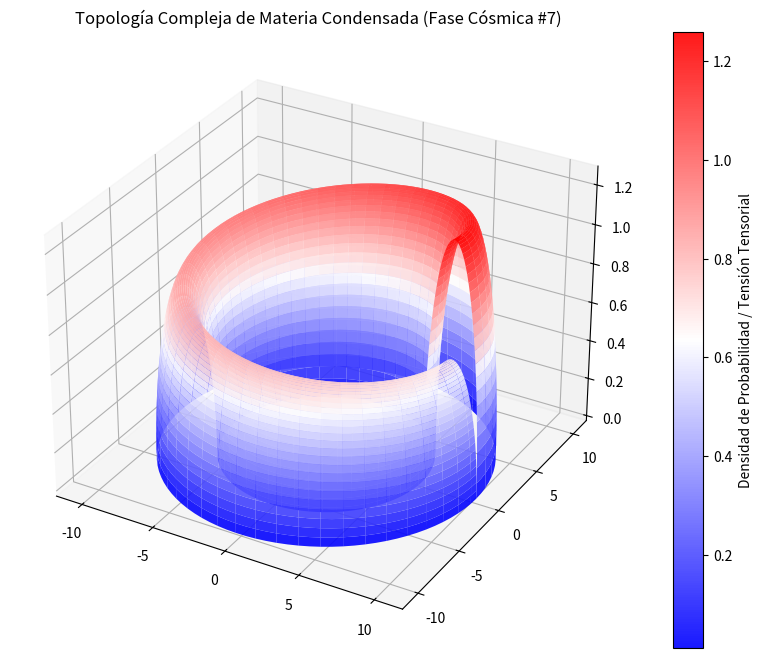

Here is the Python script that generated this plot:
%matplotlib inline
# Simulación Cósmica: Materia Condensada - Variante 7
import numpy as np
import matplotlib.pyplot as plt
from mpl_toolkits.mplot3d import Axes3D

# Parámetros Físicos Cuánticos/Relativistas
alpha = 8.488
beta = 1.845
gamma = 1.268

u = np.linspace(0, 2 * np.pi, 100)
v = np.linspace(0, np.pi, 100)
U, V = np.meshgrid(u, v)

# Topología Espacio-Temporal Avanzada (Fase Cósmica)
X = (alpha + beta * np.cos(V)) * np.cos(U)
Y = (alpha + beta * np.cos(V)) * np.sin(U)
Z = gamma * np.sin(V) * np.exp(-U/10)

fig = plt.figure(figsize=(12, 8))
ax = fig.add_subplot(111, projection='3d')
surf = ax.plot_surface(X, Y, Z, cmap='bwr', edgecolor='none', alpha=0.9)

fig.colorbar(surf, ax=ax, label='Densidad de Probabilidad / Tensión Tensorial')
plt.title(r'Topología Compleja de Materia Condensada (Fase Cósmica #7)')
plt.show()
